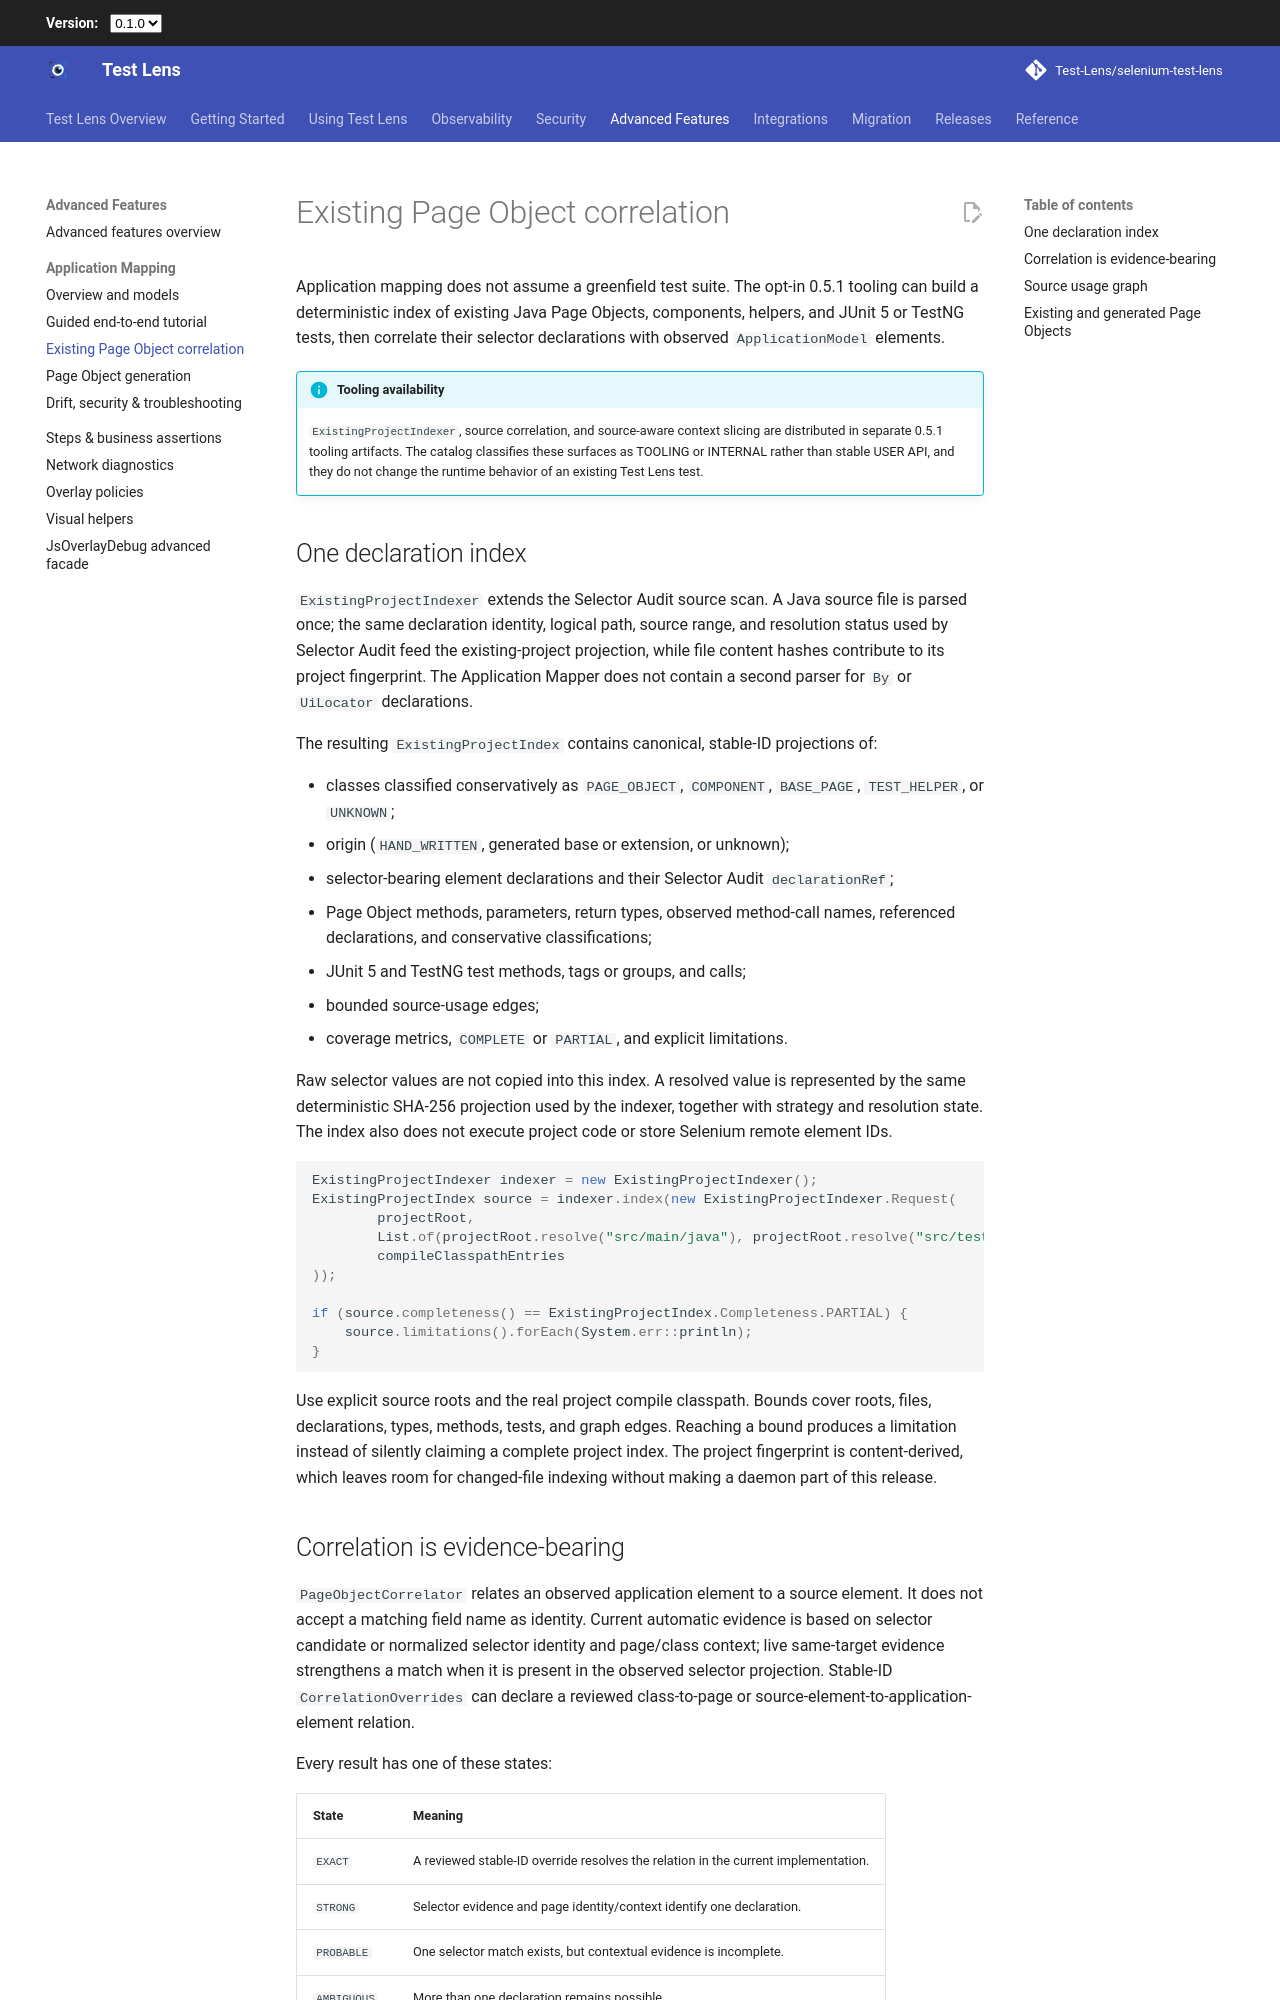

repository: Test-Lens/selenium-test-lens · page: latest/advanced/application-mapping/existing-page-objects/index.html · generator: mkdocs

# Existing Page Object correlation

Application mapping does not assume a greenfield test suite. The opt-in 0.5.1 tooling can build a deterministic index of existing Java Page Objects, components, helpers, and JUnit 5 or TestNG tests, then correlate their selector declarations with observed `ApplicationModel` elements.

!!! info "Tooling availability"
    `ExistingProjectIndexer`, source correlation, and source-aware context slicing are distributed in separate 0.5.1 tooling artifacts. The catalog classifies these surfaces as TOOLING or INTERNAL rather than stable USER API, and they do not change the runtime behavior of an existing Test Lens test.

## One declaration index

`ExistingProjectIndexer` extends the Selector Audit source scan. A Java source file is parsed once; the same declaration identity, logical path, source range, and resolution status used by Selector Audit feed the existing-project projection, while file content hashes contribute to its project fingerprint. The Application Mapper does not contain a second parser for `By` or `UiLocator` declarations.

The resulting `ExistingProjectIndex` contains canonical, stable-ID projections of:

- classes classified conservatively as `PAGE_OBJECT`, `COMPONENT`, `BASE_PAGE`, `TEST_HELPER`, or `UNKNOWN`;
- origin (`HAND_WRITTEN`, generated base or extension, or unknown);
- selector-bearing element declarations and their Selector Audit `declarationRef`;
- Page Object methods, parameters, return types, observed method-call names, referenced declarations, and conservative classifications;
- JUnit 5 and TestNG test methods, tags or groups, and calls;
- bounded source-usage edges;
- coverage metrics, `COMPLETE` or `PARTIAL`, and explicit limitations.

Raw selector values are not copied into this index. A resolved value is represented by the same deterministic SHA-256 projection used by the indexer, together with strategy and resolution state. The index also does not execute project code or store Selenium remote element IDs.

```java
ExistingProjectIndexer indexer = new ExistingProjectIndexer();
ExistingProjectIndex source = indexer.index(new ExistingProjectIndexer.Request(
        projectRoot,
        List.of(projectRoot.resolve("src/main/java"), projectRoot.resolve("src/test/java")),
        compileClasspathEntries
));

if (source.completeness() == ExistingProjectIndex.Completeness.PARTIAL) {
    source.limitations().forEach(System.err::println);
}
```

Use explicit source roots and the real project compile classpath. Bounds cover roots, files, declarations, types, methods, tests, and graph edges. Reaching a bound produces a limitation instead of silently claiming a complete project index. The project fingerprint is content-derived, which leaves room for changed-file indexing without making a daemon part of this release.
